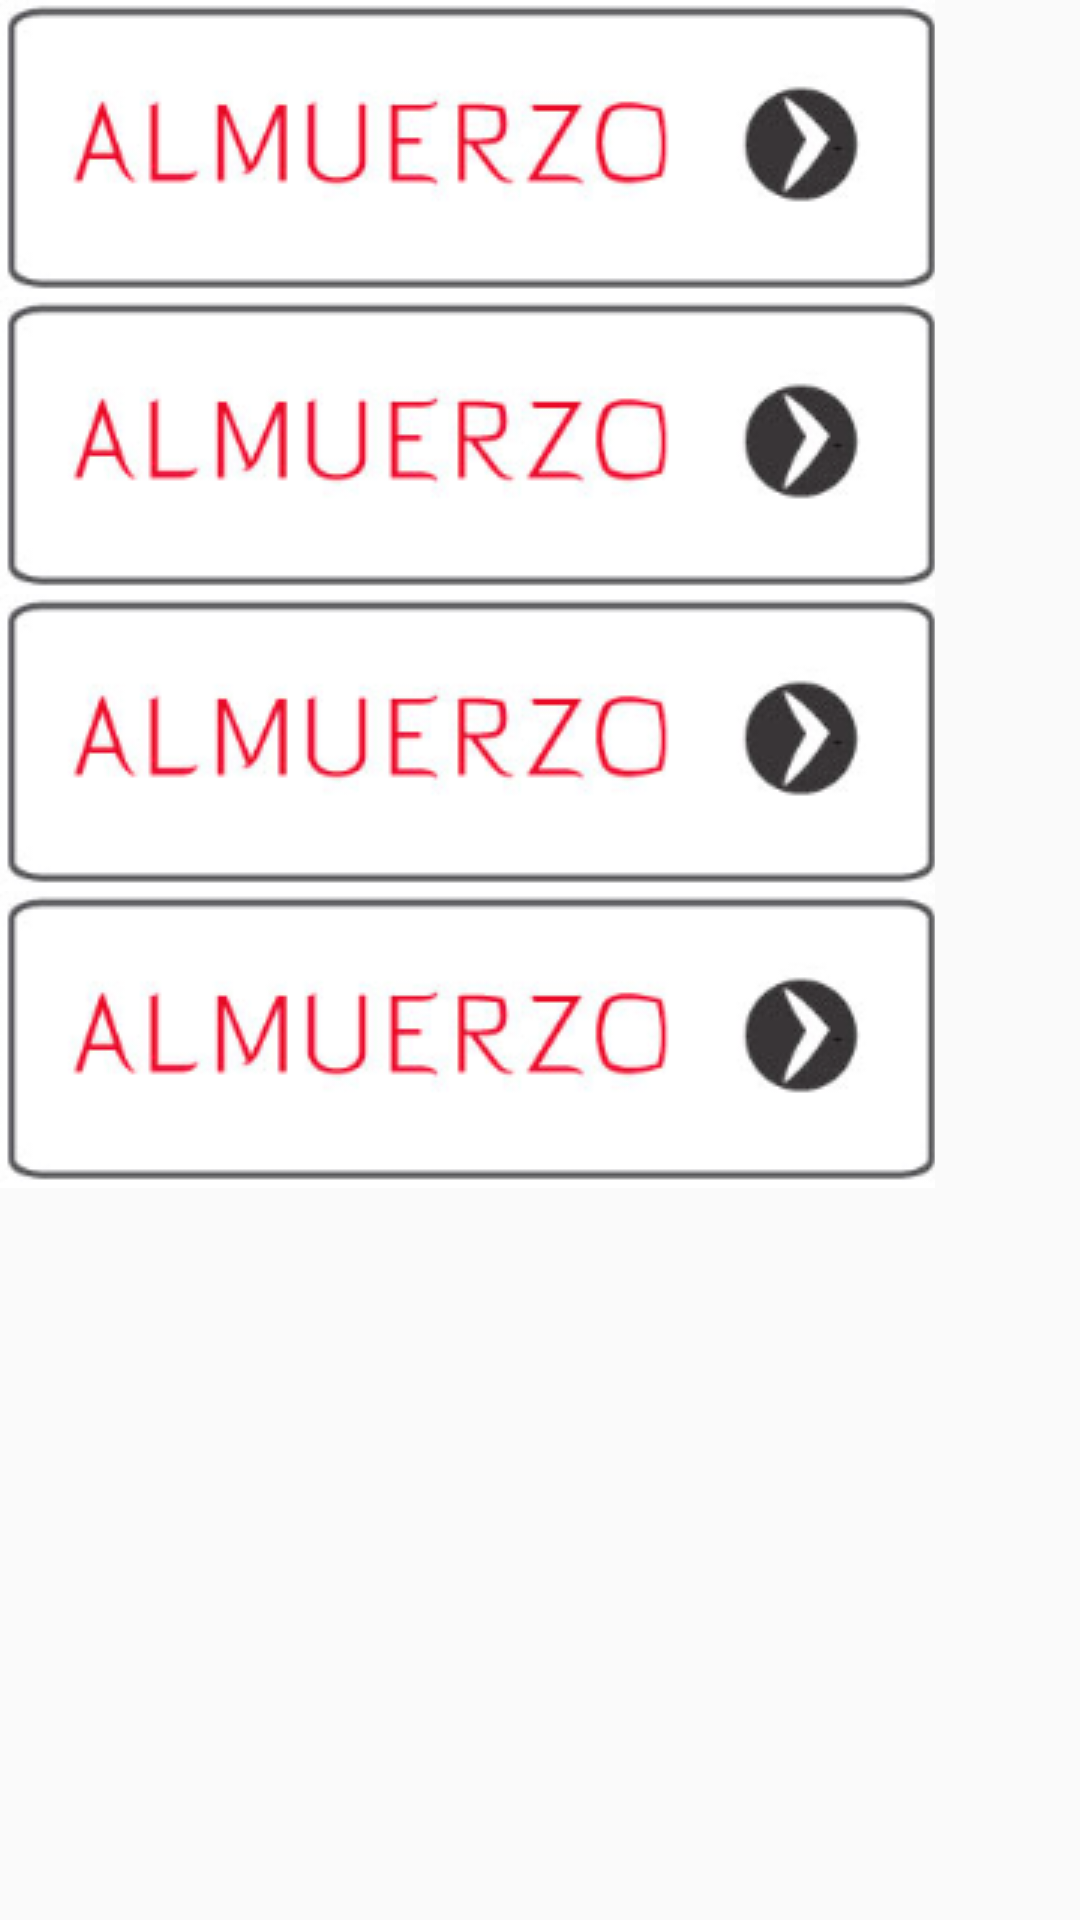

Here is an Android app screen rendered from its layout file. Give the layout XML and the strings, colors and styles it references.
<!-- AndroidManifest.xml: application theme AppTheme -->
<!-- res/layout/activity_menu.xml -->
<?xml version="1.0" encoding="utf-8"?>
<LinearLayout xmlns:android="http://schemas.android.com/apk/res/android"
    xmlns:tools="http://schemas.android.com/tools"
    android:id="@+id/activity_menu"
    android:layout_width="match_parent"
    android:layout_height="match_parent"
    android:paddingBottom="@dimen/activity_vertical_margin"
    android:paddingLeft="@dimen/activity_horizontal_margin"
    android:paddingRight="@dimen/activity_horizontal_margin"
    android:paddingTop="@dimen/activity_vertical_margin"
    tools:context="comp.dafood.MenuActivity"
    android:orientation="vertical">
    <CheckBox

        android:layout_width="312sp"
        android:layout_height="wrap_content"
        android:button="@drawable/btn_almuerzo"
        android:id="@+id/ch_1"
        />

    <CheckBox

        android:layout_width="312sp"
        android:layout_height="wrap_content"
        android:button="@drawable/btn_almuerzo"
        android:id="@+id/ch_2"
        />

    <CheckBox

        android:layout_width="312sp"
        android:layout_height="wrap_content"
        android:button="@drawable/btn_almuerzo"
        android:id="@+id/ch_3"
        />

    <CheckBox

        android:layout_width="312sp"
        android:layout_height="wrap_content"
        android:button="@drawable/btn_almuerzo"
        android:id="@+id/ch_4"
        />

</LinearLayout>
<!-- resources referenced by this layout -->
<resources>
  <!-- drawable btn_almuerzo: png bitmap (drawable, 15967 bytes) -->
  <style name="AppTheme" parent="Theme.AppCompat.Light.DarkActionBar">
          
          <item name="colorPrimary">#CE0024</item>
          <item name="colorPrimaryDark">#CE0024</item>
          <item name="colorAccent">#CE0024</item>
      </style>
</resources>
